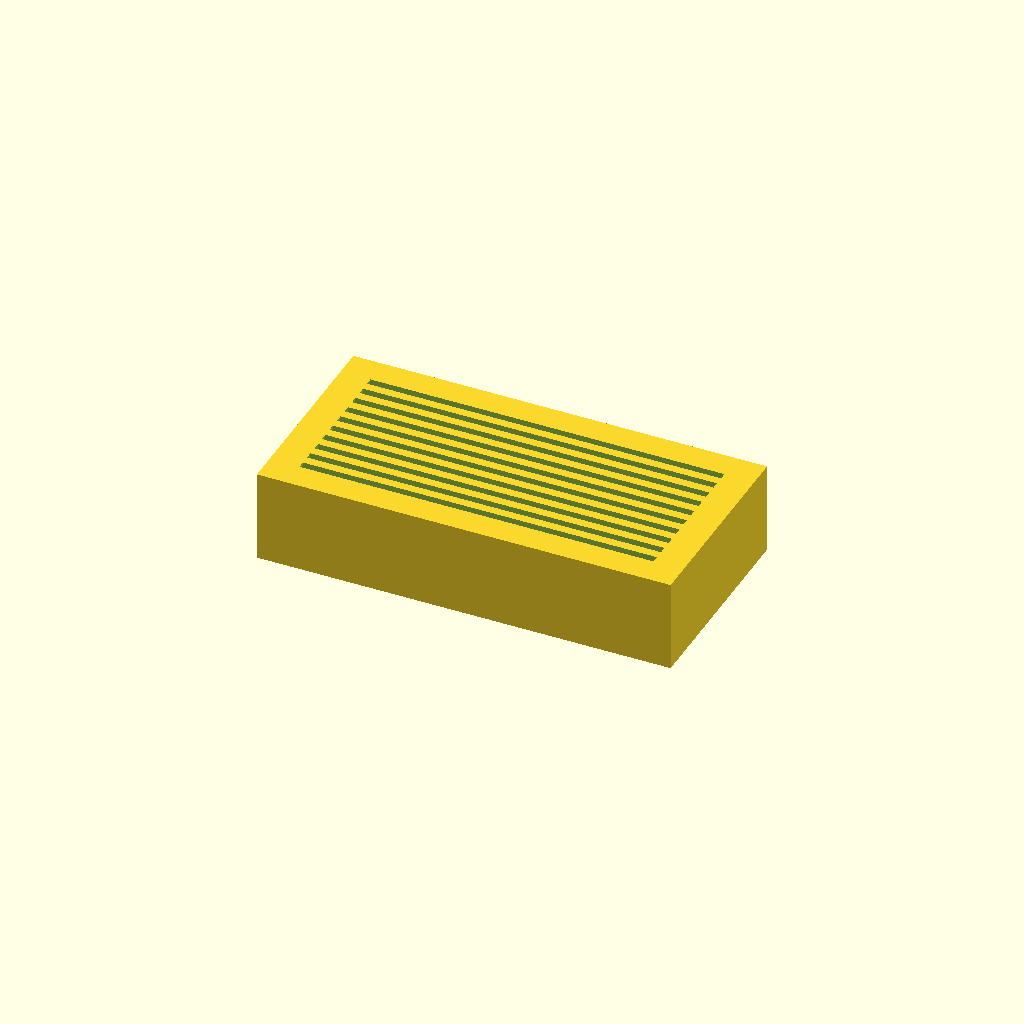
Cell 1: the model at its default parameters.
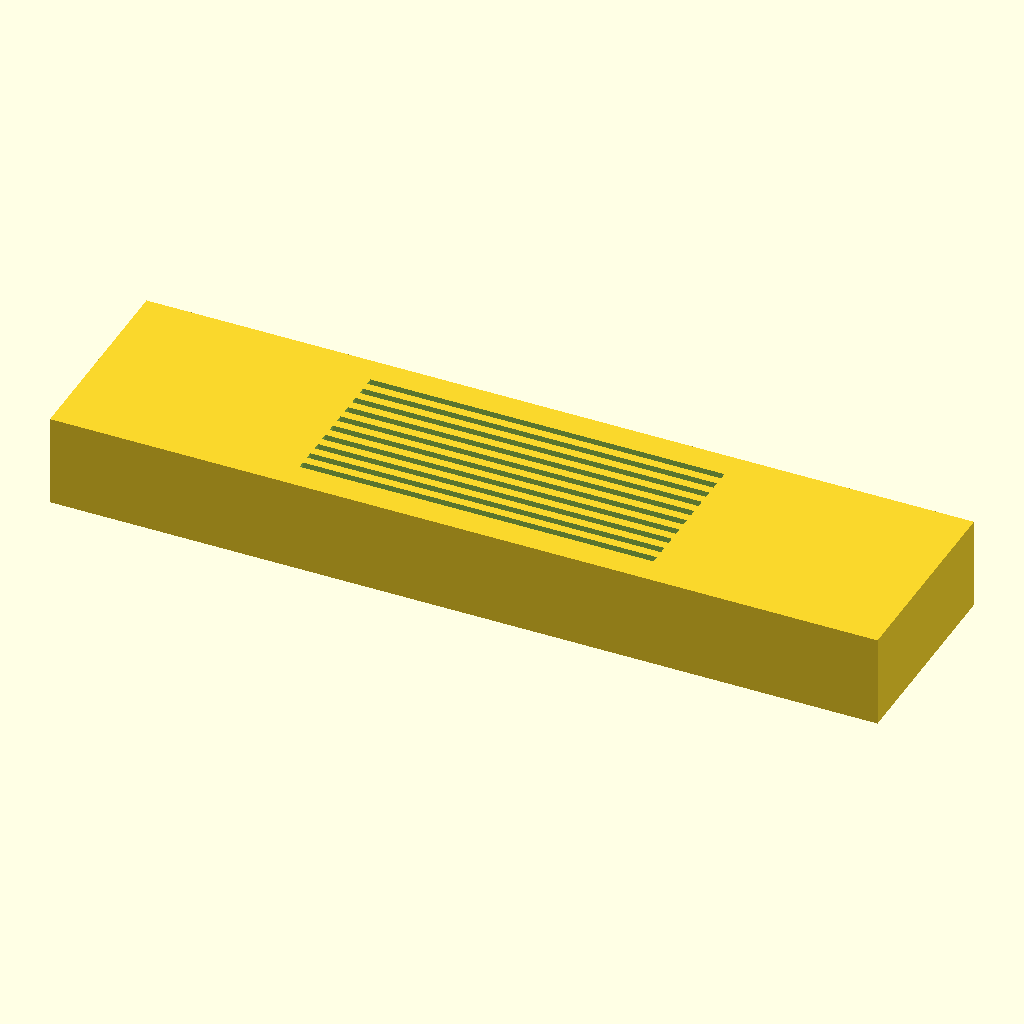
Cell 2: rack_length = 180 (everything else at default).
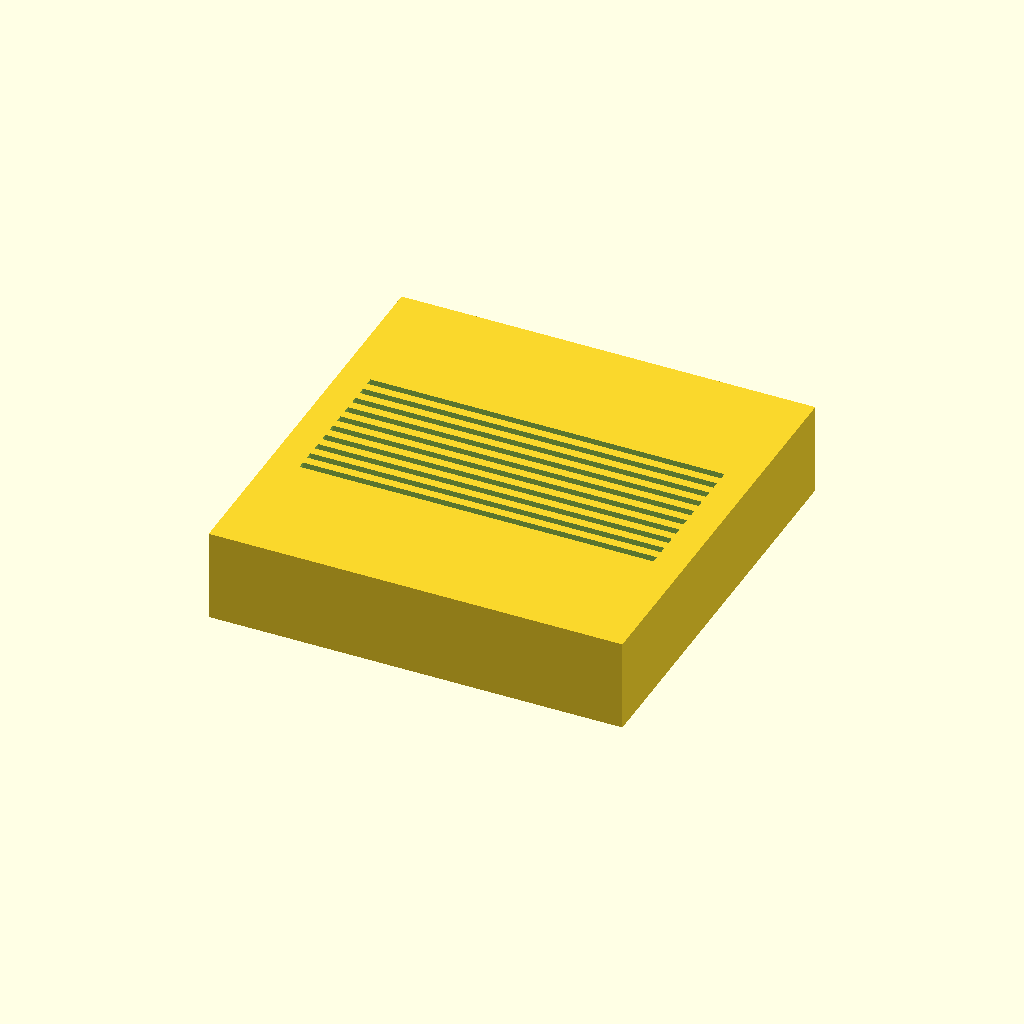
Cell 3: rack_width = 90 (everything else at default).
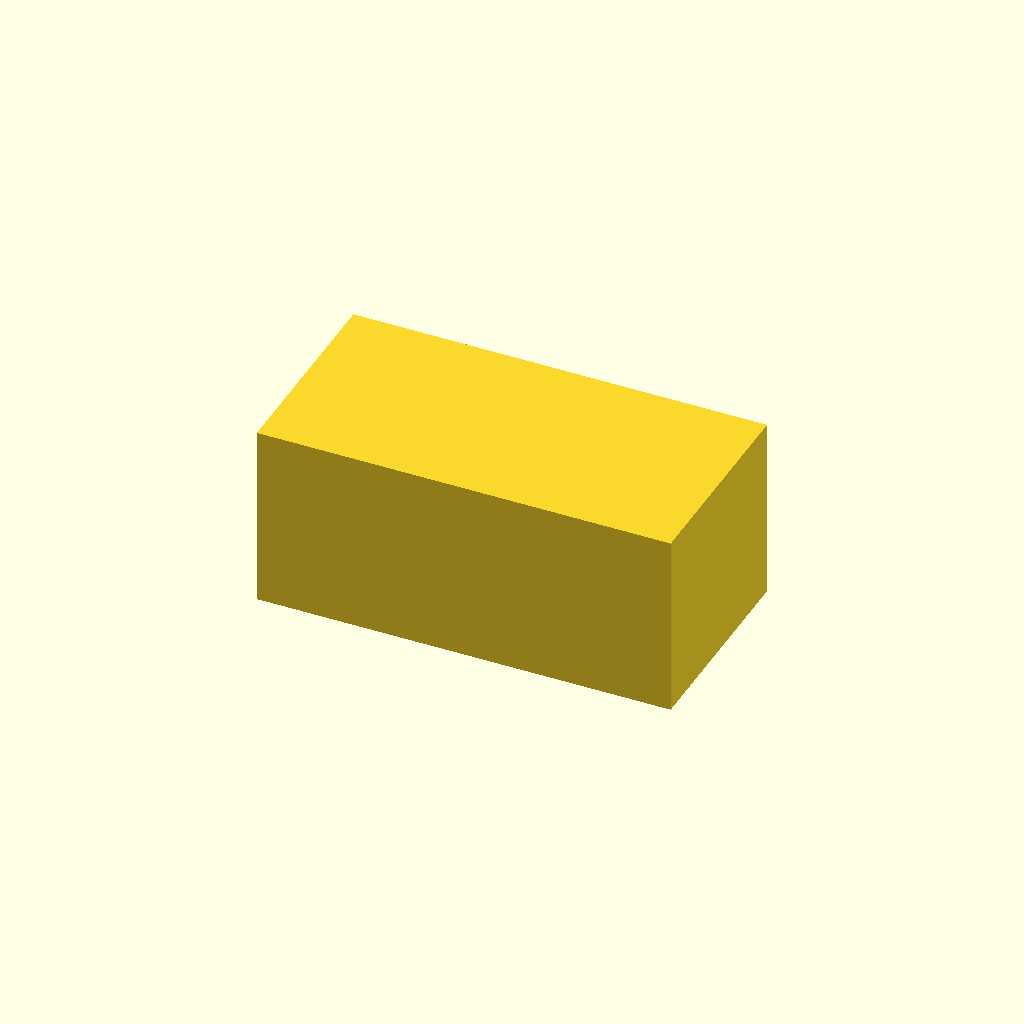
Cell 4: rack_height = 40 (everything else at default).
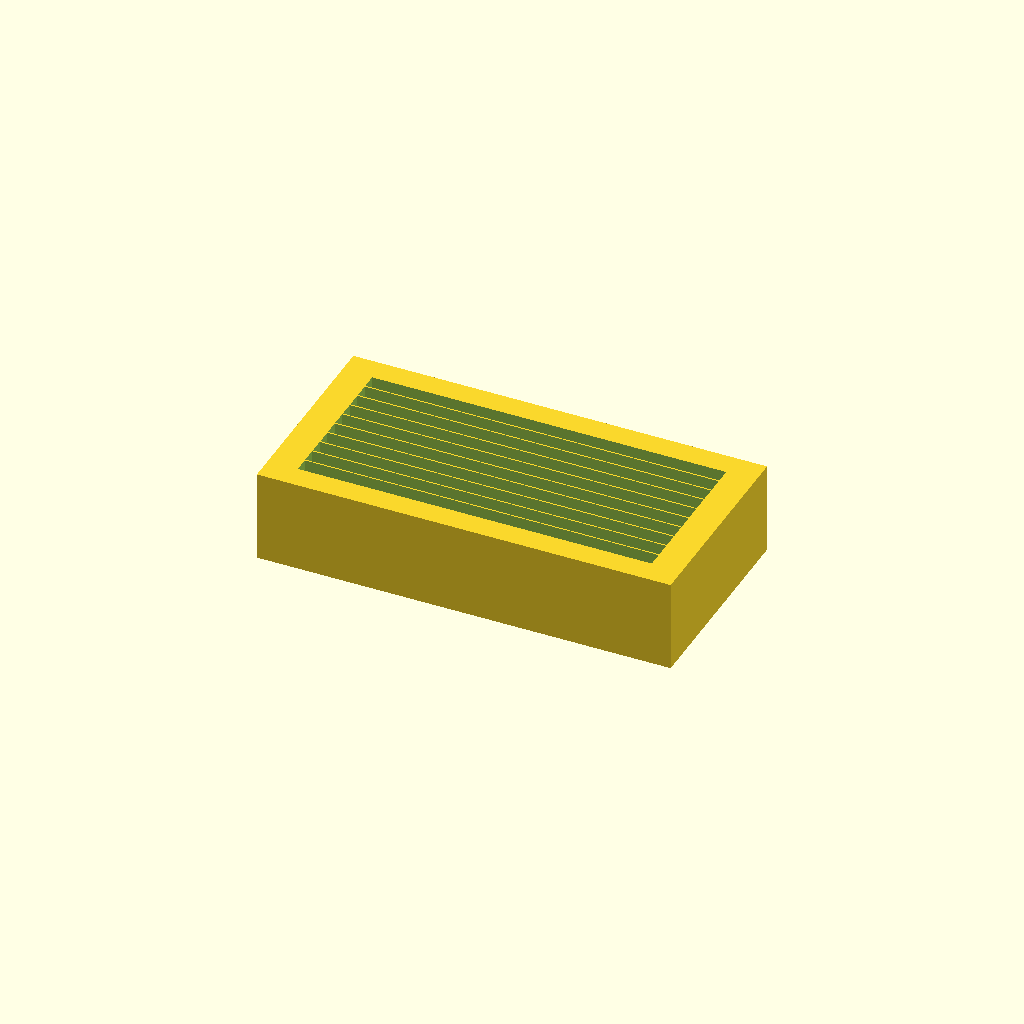
Cell 5: slot_width = 3.2 (everything else at default).
One fixed orthographic camera (rotation 55°, 0°, 25°; colour scheme Cornfield) for every cell.
OpenSCAD source file bench/results/think-tiiny/code/tiiny_Qwen_Qwen3-30B-A3B-Thinking/slide_drying_rack_s1_a1.scad:
$fn = 64;

// Dimensions in millimeters
rack_length = 90;   // X-axis length of base
rack_width = 45;    // Y-axis width of base
rack_height = 20;   // Z-axis height of base

slot_length = 77; // X-axis length of each slot
slot_width = 1.6; // Y-axis width of each slot
slot_depth = 10;  // Z-axis depth of each slot (from top surface)

num_slots = 10; // Number of slots
slot_center_spacing = 3.5; // Center-to-center spacing between slots (Y-axis)

// Calculate starting Y position for slot centers (centered on rack)
slot_start_y = -((num_slots - 1) * slot_center_spacing) / 2;

// Hole dimensions for Z-axis (extended 0.01mm beyond rack top and slot bottom)
hole_z_start = rack_height - slot_depth - 0.01;
hole_z_end = rack_height + 0.01;
hole_z_height = hole_z_end - hole_z_start;

// Base block (centered at origin, resting on XY plane at Z=0)
difference() {
    cube([rack_length, rack_width, rack_height], center = true);
    for (i = [0 : 1 : num_slots - 1]) {
        // Calculate Y center for current slot
        y_center = slot_start_y + i * slot_center_spacing;
        
        // Create hole cube (centered in X/Y for slot, placed at correct Z)
        translate([0, y_center, hole_z_start])
            cube([slot_length, slot_width, hole_z_height], center = true);
    }
}
Parameter table extracted from the source (name, type, default, range or options):
rack_length: number, default 90
rack_width: number, default 45
rack_height: number, default 20
slot_length: number, default 77
slot_width: number, default 1.6
slot_depth: number, default 10
num_slots: number, default 10
slot_center_spacing: number, default 3.5
